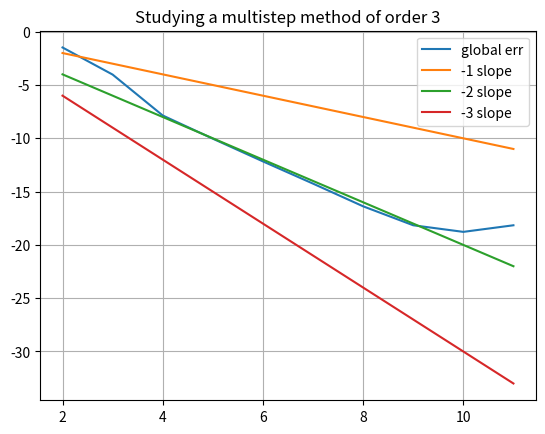

Source code (Python):
# Numerically investigating the global truncation error for a simple
# MULTISTEP method! Easy to implement, but it's important to keep the
# ideas in mind.
# To generate y_0 and y_1 use the Heun method.

# x_true is the true analytical solution
# x_sol its pointwise evaluation
# y_sol its numerical approximation

import numpy as np
import matplotlib.pyplot as plt

# Artificial roundoff so to simulate numerical instability
ROUNDOFF = 8

def a(x_n, t_n):
    '''
    Function driving the ODE
    '''
    return -5. * x_n
#---

def x_true(t):
    '''
    True solution
    '''
    return np.exp(-5. * t)
#---

max_cf = 12
cf_range = list(range(2, max_cf))
global_errors = []

for cf in cf_range:
    N = 2 ** cf
    h = 1./N
    x0 = 1.

    x_mesh = np.linspace(0, 1, N+1)

    x_sol = np.zeros(N+1)
    y_sol = np.zeros(N+1)
    y_sol[0] = x0
    x_sol[0] = x0

    # Generate y_1 by Euler
    y_hat = y_sol[0] + h * a(y_sol[0], 0.)
    y_sol[1] = y_sol[0] + (a(y_sol[0], 0.) + a(y_hat, h)) * h / 2.

    y_hat = y_sol[1] + h * a(y_sol[1], 1.*h)
    y_sol[2] = y_sol[1] + (a(y_sol[1], 1.*h) + a(y_hat, 2.*h)) * h / 2.

    for n in range(2, N):
        # n goes from 2 to N-1, included
        # Compute the temporary coefficients for the multistep method
        a23 = 23 * a(y_sol[n], n*h)
        a16 = 16 * a(y_sol[n-1], (n-1) * h)
        a5  =  5 * a(y_sol[n-2], (n-2) * h)
        
        y_sol[n+1] = y_sol[n] + (a23 - a16 + a5) * h/12.


        # ARTIFICIALLY ROUND UP THE SOLUTION SO TO STUDY NUM ERRORS
        y_sol[n+1] = round(y_sol[n+1], ROUNDOFF)
        x_sol[n+1] = x_true((n+1) * h)

    e_glb = np.abs(x_sol[N] - y_sol[N])
    print(f"Global Error: {e_glb : .3e}")
    global_errors.append(np.log(e_glb))

# Plot the results
#plt.plot(x_mesh, x_sol, label = 'true')
#plt.plot(x_mesh, y_sol, label = 'num')
#plt.title("Euler method, problem 1")
plt.plot(cf_range, global_errors, label = 'global err')
plt.plot(cf_range, [-x for x in cf_range], label = '-1 slope')
plt.plot(cf_range, [-2. * x for x in cf_range], label = '-2 slope')
plt.plot(cf_range, [-3. * x for x in cf_range], label = '-3 slope')
plt.title("Studying a multistep method of order 3")
plt.legend()
plt.grid()
plt.show()


